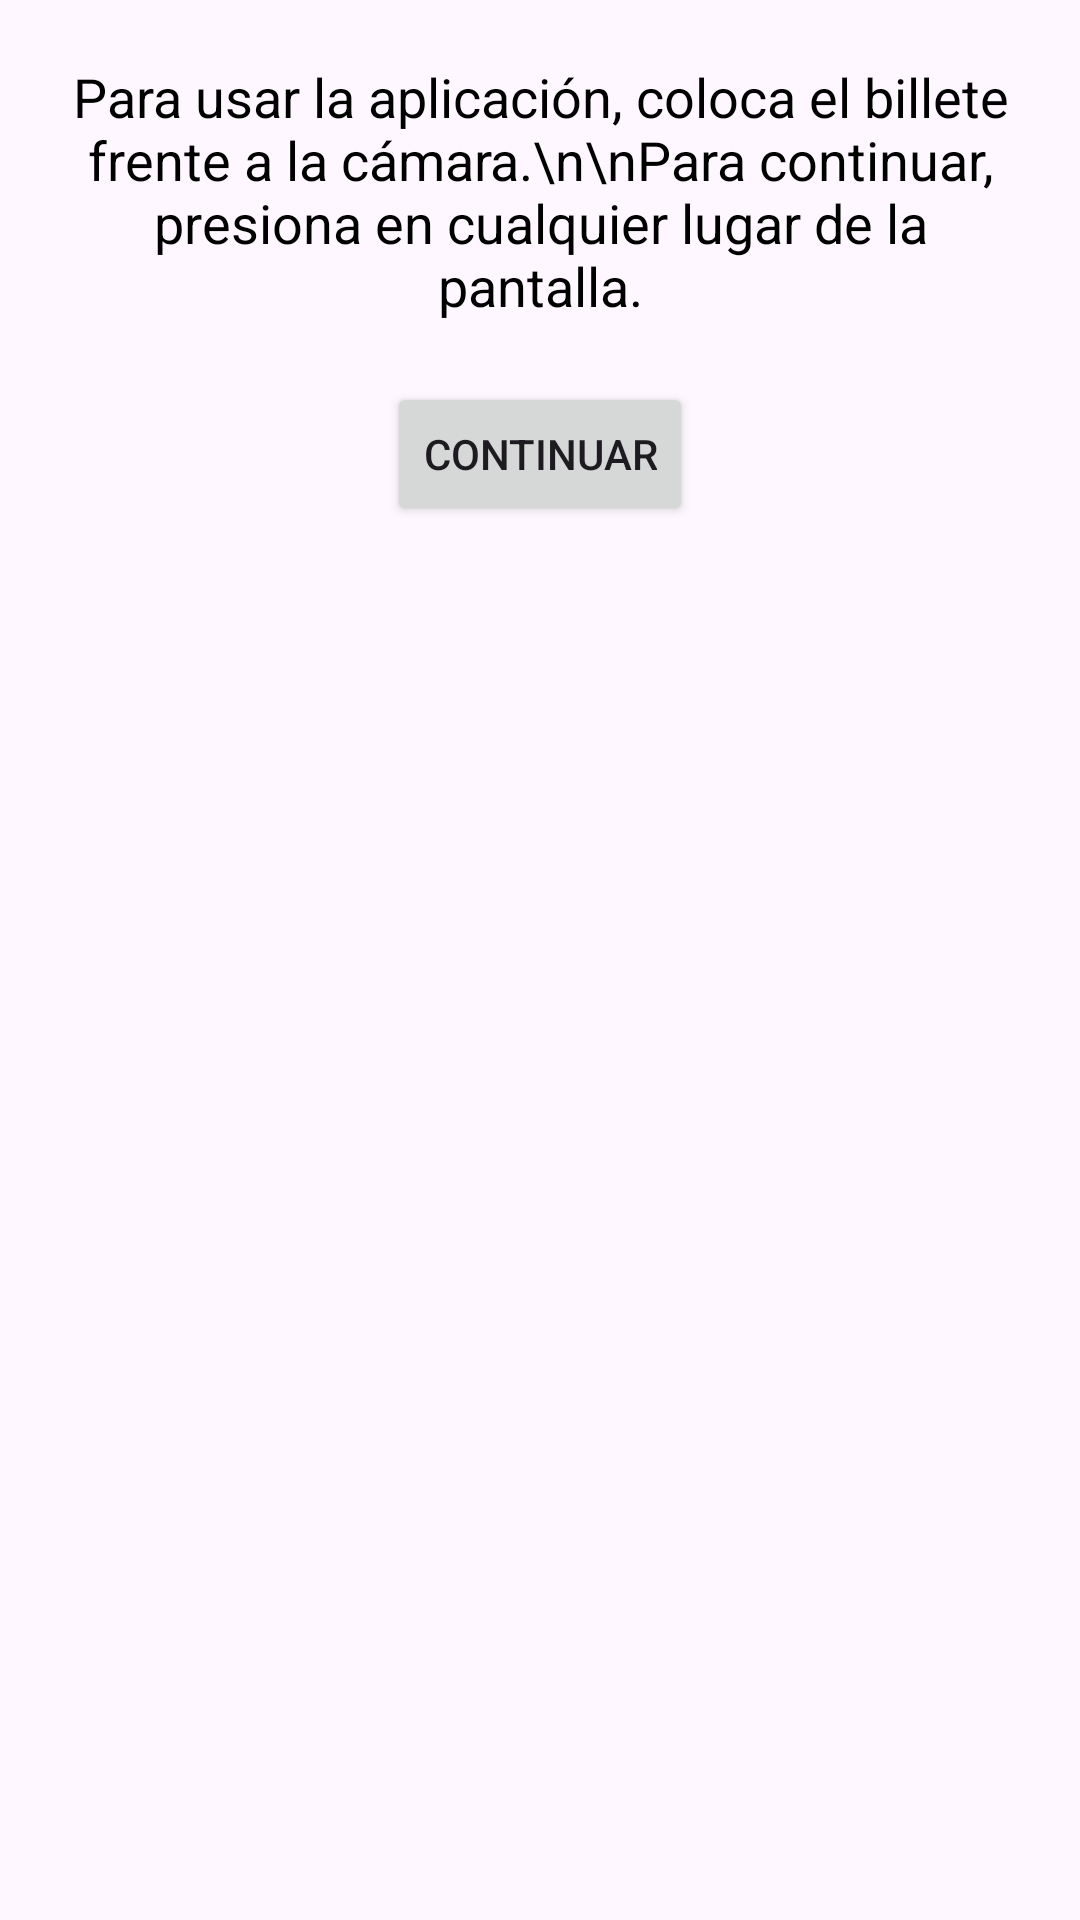

Android layout source for this screen:
<!-- AndroidManifest.xml: application theme Theme.Bitt -->
<!-- res/layout/floating_window.xml -->
<?xml version="1.0" encoding="utf-8"?>
<LinearLayout
    xmlns:android="http://schemas.android.com/apk/res/android"
    android:layout_width="wrap_content"
    android:layout_height="wrap_content"
    android:orientation="vertical"
    android:padding="20dp">

    
    <TextView
        android:id="@+id/floating_message"
        android:layout_width="wrap_content"
        android:layout_height="wrap_content"
        android:text="Para usar la aplicación, coloca el billete frente a la cámara.\n\nPara continuar, presiona en cualquier lugar de la pantalla."
        android:textSize="18sp"
        android:textColor="@android:color/black"
        android:gravity="center"
        android:paddingBottom="20dp"/>

    
    <Button
        android:id="@+id/continue_button"
        android:layout_width="wrap_content"
        android:layout_height="wrap_content"
        android:text="Continuar"
        android:layout_gravity="center"/>
</LinearLayout>
<!-- resources referenced by this layout -->
<resources>
  <style name="Theme.Bitt" parent="Base.Theme.Bitt" />
  <style name="Base.Theme.Bitt" parent="Theme.Material3.DayNight.NoActionBar">
          
          
      </style>
</resources>
